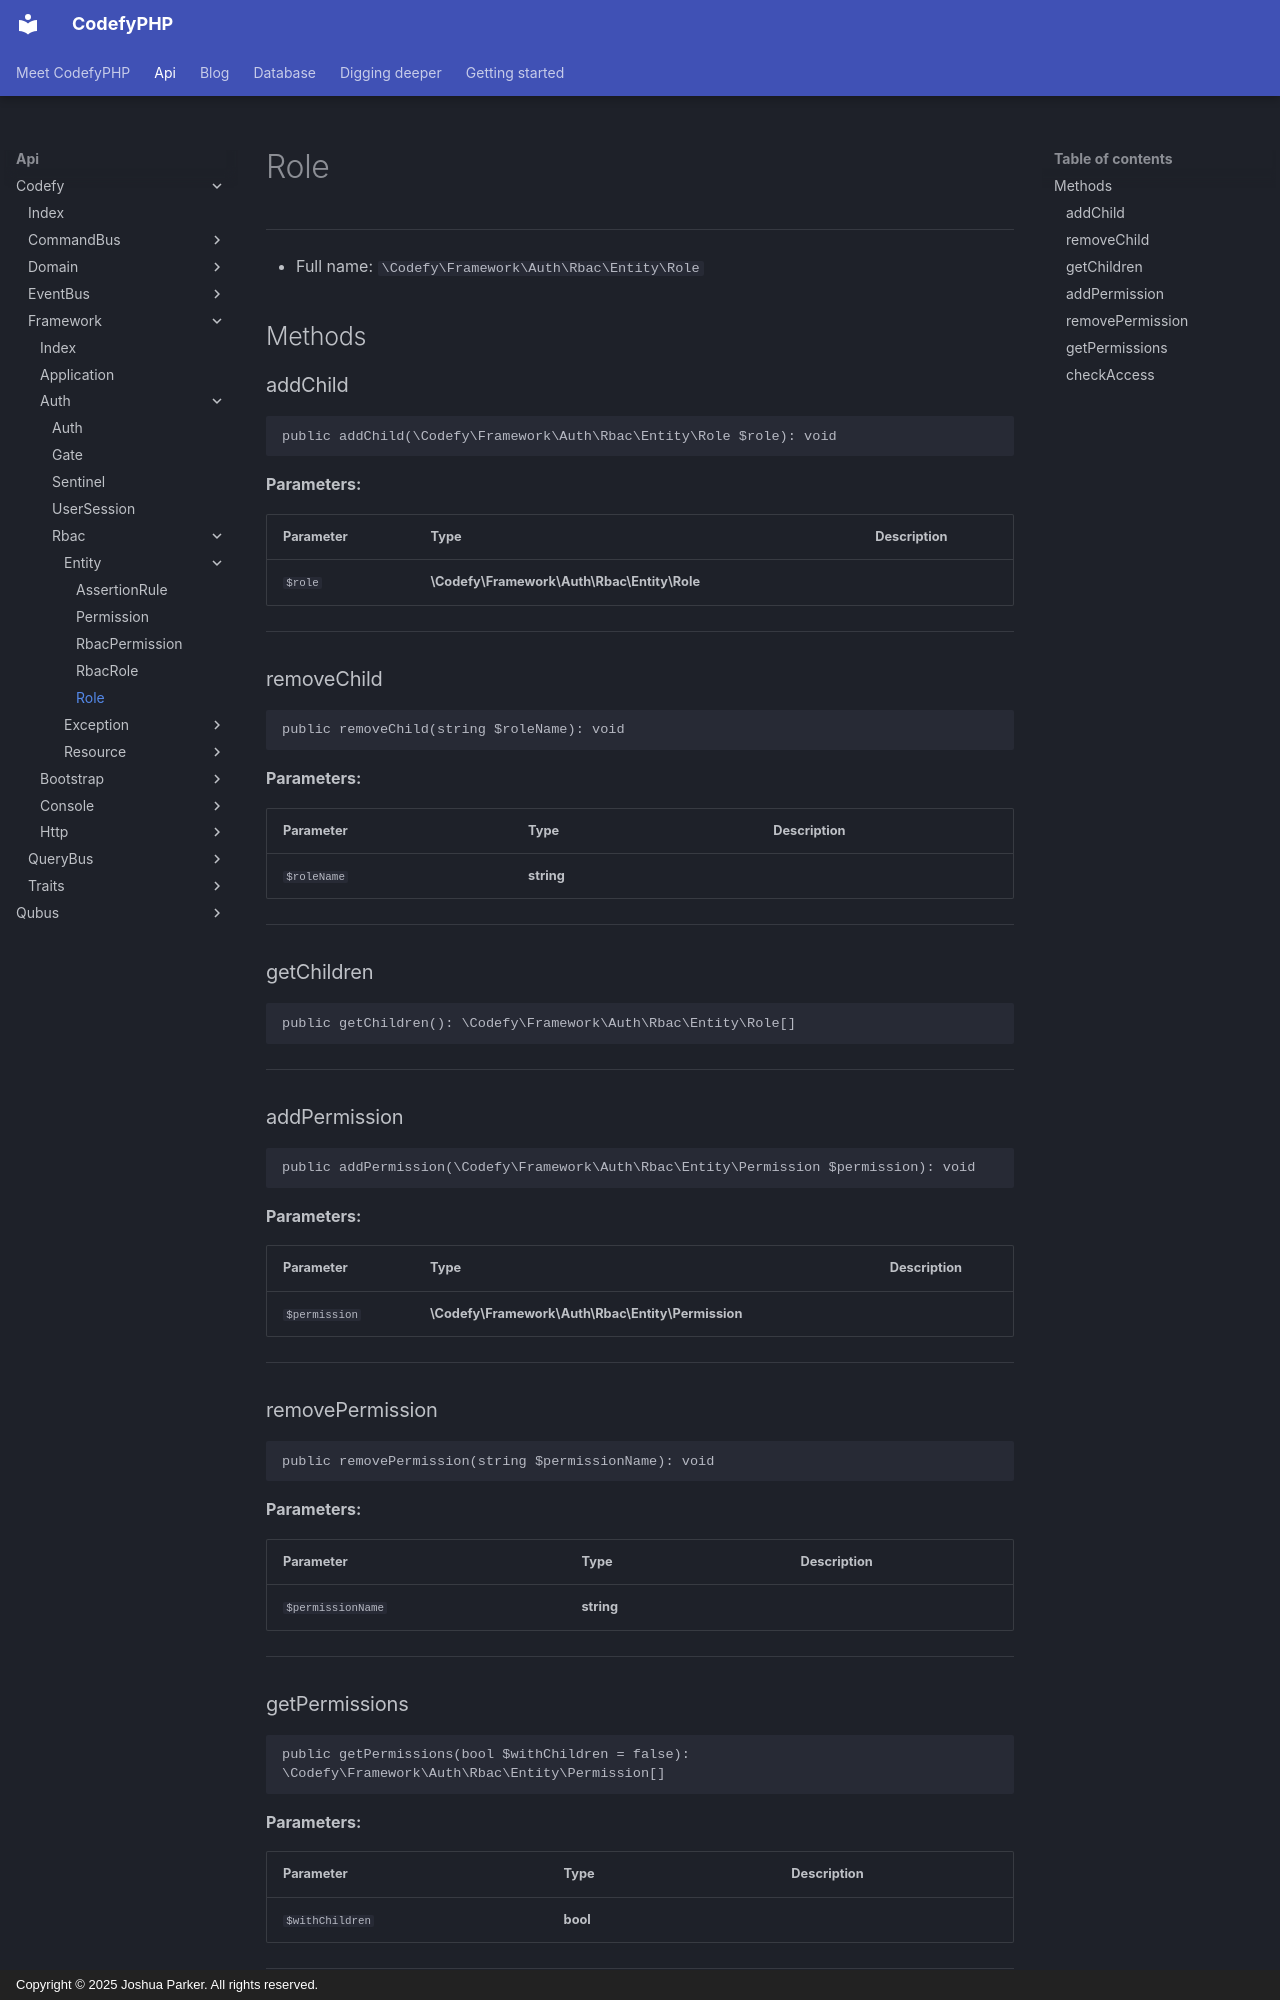

repository: codefyphp/docs · page: api/Codefy/Framework/Auth/Rbac/Entity/Role/index.html · generator: mkdocs · copyright: Copyright © 2025 Joshua Parker. All rights reserved.

# Role

***

* Full name: `\Codefy\Framework\Auth\Rbac\Entity\Role`

## Methods

### addChild

```php
public addChild(\Codefy\Framework\Auth\Rbac\Entity\Role $role): void
```

**Parameters:**

| Parameter | Type                                        | Description |
|-----------|---------------------------------------------|-------------|
| `$role`   | **\Codefy\Framework\Auth\Rbac\Entity\Role** |             |

***

### removeChild

```php
public removeChild(string $roleName): void
```

**Parameters:**

| Parameter   | Type       | Description |
|-------------|------------|-------------|
| `$roleName` | **string** |             |

***

### getChildren

```php
public getChildren(): \Codefy\Framework\Auth\Rbac\Entity\Role[]
```

***

### addPermission

```php
public addPermission(\Codefy\Framework\Auth\Rbac\Entity\Permission $permission): void
```

**Parameters:**

| Parameter     | Type                                              | Description |
|---------------|---------------------------------------------------|-------------|
| `$permission` | **\Codefy\Framework\Auth\Rbac\Entity\Permission** |             |

***

### removePermission

```php
public removePermission(string $permissionName): void
```

**Parameters:**

| Parameter         | Type       | Description |
|-------------------|------------|-------------|
| `$permissionName` | **string** |             |

***
